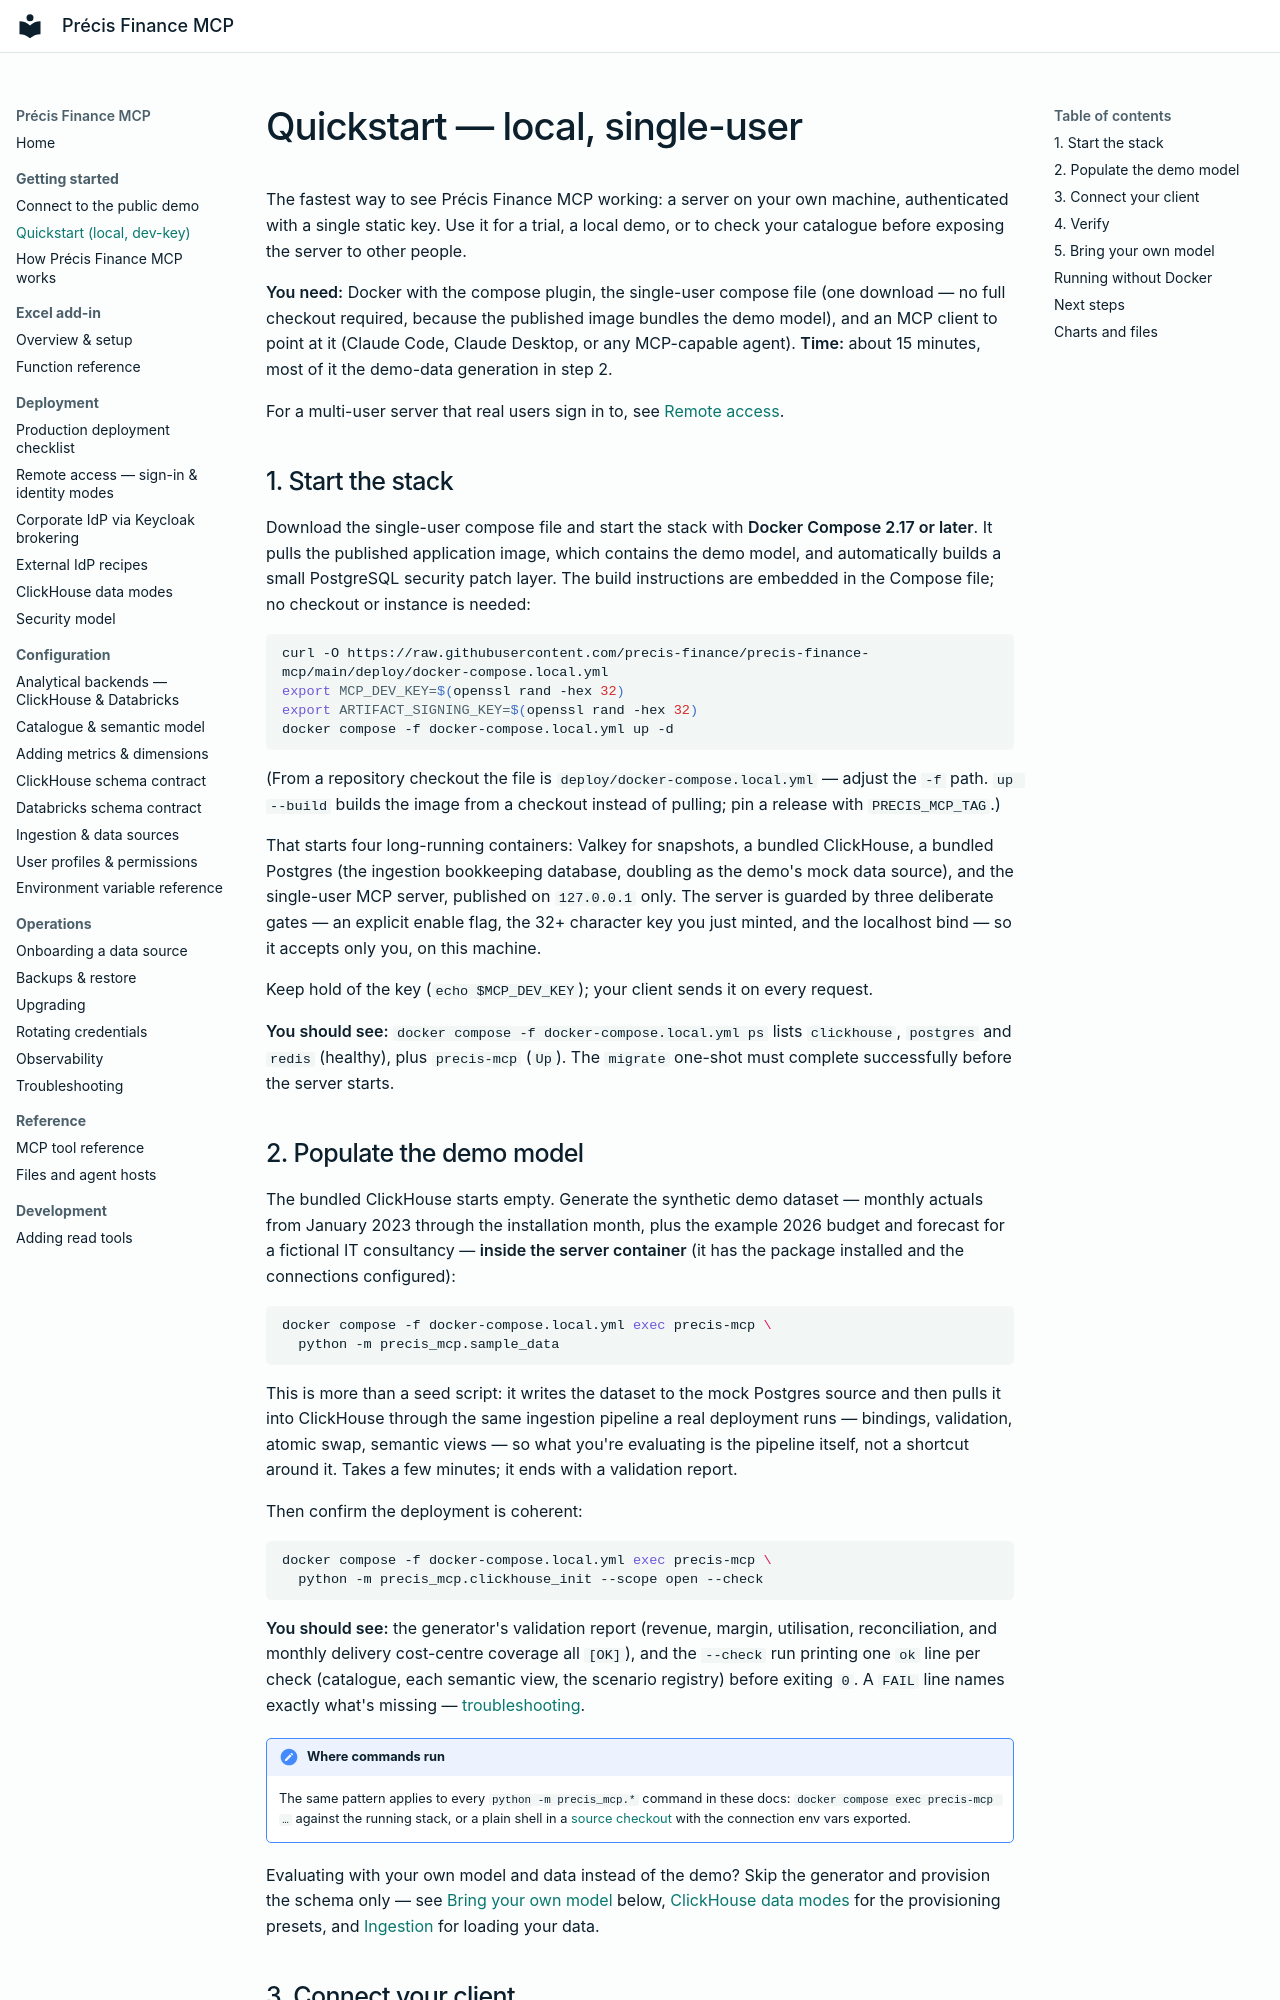

repository: precis-finance/precis-finance-mcp · page: getting-started/quickstart/index.html · generator: mkdocs

---
description: Run Précis Finance MCP locally with Docker, load the sample finance model, and connect an MCP client using a development key.
---

# Quickstart — local, single-user

The fastest way to see Précis Finance MCP working: a server on your own machine,
authenticated with a single static key. Use it for a trial, a local demo, or to
check your catalogue before exposing the server to other people.

**You need:** Docker with the compose plugin, the single-user compose file (one
download — no full checkout required, because the published image bundles the
demo model), and an MCP client to point at it (Claude Code, Claude Desktop, or
any MCP-capable agent). **Time:** about 15 minutes, most of it the demo-data
generation in step 2.

For a multi-user server that real users sign in to, see
[Remote access](../deployment/oauth-keycloak.md).

## 1. Start the stack

Download the single-user compose file and start the stack with **Docker Compose
2.17 or later**. It pulls the published application image, which contains the
demo model, and automatically builds a small PostgreSQL security patch layer.
The build instructions are embedded in the Compose file; no checkout or
instance is needed:

```bash
curl -O https://raw.githubusercontent.com/precis-finance/precis-finance-mcp/main/deploy/docker-compose.local.yml
export MCP_DEV_KEY=$(openssl rand -hex 32)
export ARTIFACT_SIGNING_KEY=$(openssl rand -hex 32)
docker compose -f docker-compose.local.yml up -d
```

(From a repository checkout the file is `deploy/docker-compose.local.yml` —
adjust the `-f` path. `up --build` builds the image from a checkout instead of
pulling; pin a release with `PRECIS_MCP_TAG`.)

That starts four long-running containers: Valkey for snapshots, a bundled ClickHouse, a bundled Postgres (the
ingestion bookkeeping database, doubling as the demo's mock data source), and
the single-user MCP server, published on `127.0.0.1` only. The server is
guarded by three deliberate gates — an explicit enable flag, the 32+
character key you just minted, and the localhost bind — so it accepts only
you, on this machine.

Keep hold of the key (`echo $MCP_DEV_KEY`); your client sends it on every
request.

**You should see:** `docker compose -f docker-compose.local.yml ps`
lists `clickhouse`, `postgres` and `redis` (healthy), plus `precis-mcp`
(`Up`). The `migrate` one-shot must complete successfully before the server starts.
